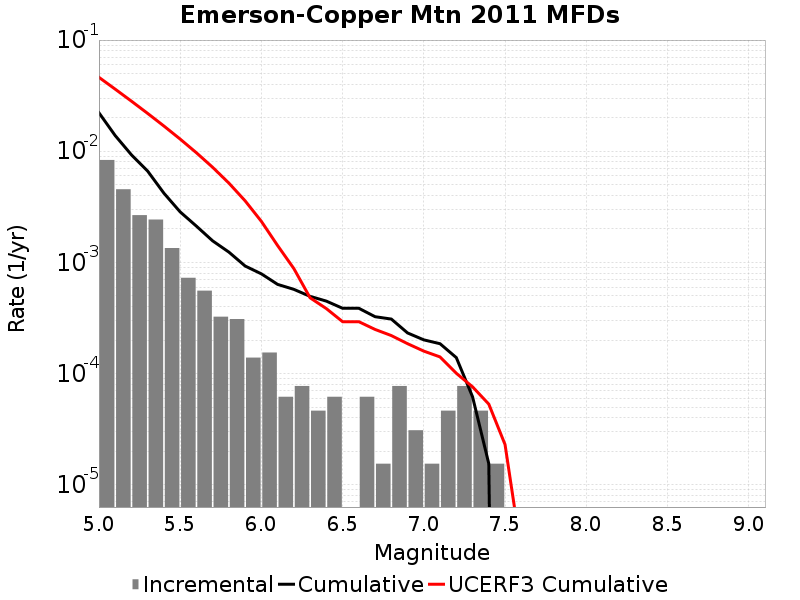

Source data for this figure (header and first rows):
Magnitude, Incremental Rate, Cumulative Rate, UCERF3 Cumulative Rate
5.05, 0.008344, 0.02218, 0.04622
5.15, 0.004551, 0.01384, 0.03618
5.25, 0.002663, 0.009288, 0.02822
5.35, 0.00243, 0.006625, 0.02189
5.45, 0.001347, 0.004195, 0.01686
5.55, 7.275459E-4, 0.002848, 0.01286
5.65, 5.572692E-4, 0.002121, 0.009692
5.75, 3.250737E-4, 0.001563, 0.007172
5.85, 3.09594E-4, 0.001238, 0.005171
5.95, 1.393173E-4, 9.28782E-4, 0.003581
6.05, 1.54797E-4, 7.894647E-4, 0.00234
6.15, 6.19188E-5, 6.346677E-4, 0.001418
6.25, 7.73985E-5, 5.727489E-4, 8.803875E-4
6.35, 4.64391E-5, 4.953504E-4, 4.8068492E-4
6.45, 6.19188E-5, 4.489113E-4, 3.8443034E-4
6.55, 0.0, 3.869925E-4, 2.932127E-4
6.65, 6.19188E-5, 3.869925E-4, 2.9317033E-4
6.75, 1.54797E-5, 3.250737E-4, 2.4968726E-4
6.85, 7.73985E-5, 3.09594E-4, 2.1997889E-4
6.95, 3.09594E-5, 2.321955E-4, 1.8591281E-4
7.05, 1.54797E-5, 2.012361E-4, 1.5937397E-4
7.15, 4.64391E-5, 1.857564E-4, 1.413053E-4
7.25, 7.73985E-5, 1.393173E-4, 1.0076035E-4
7.35, 4.64391E-5, 6.19188E-5, 7.608255E-5
7.45, 1.54797E-5, 1.54797E-5, 5.3195483E-5
7.55, 0.0, 0.0, 2.3049073E-5
7.65, 0.0, 0.0, 2.4567867E-6
7.75, 0.0, 0.0, 0.0
7.85, 0.0, 0.0, 0.0
7.95, 0.0, 0.0, 0.0
8.05, 0.0, 0.0, 0.0
8.15, 0.0, 0.0, 0.0
8.25, 0.0, 0.0, 0.0
8.35, 0.0, 0.0, 0.0
8.45, 0.0, 0.0, 0.0
8.55, 0.0, 0.0, 0.0
8.65, 0.0, 0.0, 0.0
8.75, 0.0, 0.0, 0.0
8.85, 0.0, 0.0, 0.0
8.95, 0.0, 0.0, 0.0
9.05, 0.0, 0.0, 0.0
